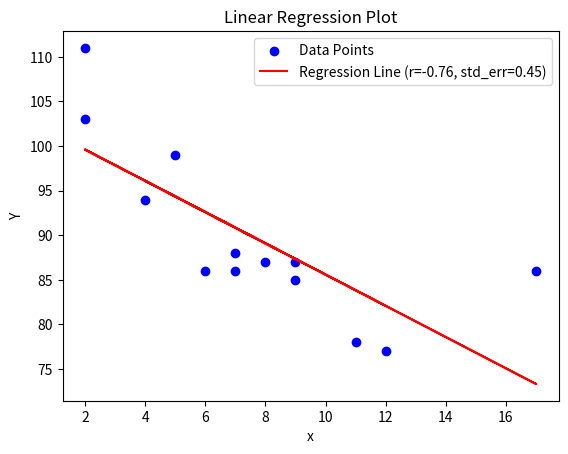

Python code for this plot:
import matplotlib.pyplot as plt 
from scipy import stats

x = [5, 7, 8, 7, 2, 17, 2, 9, 4, 11, 12, 9, 6]
y = [99, 86, 87, 88, 111, 86, 103, 87, 94, 78, 77, 85, 86]

slope, intercept, r,p,std_err = stats.linregress(x, y)

def myfunc(x):
    return slope * x + intercept

mymodel = list(map(myfunc, x))

plt.scatter(x, y, color="blue", label="Data Points")
plt.plot(x, mymodel, color="red", label=f"Regression Line (r={r:.2f}, std_err={std_err:.2f})")
plt.legend()
plt.xlabel("x")
plt.ylabel("Y")
plt.title("Linear Regression Plot")
plt.show()
